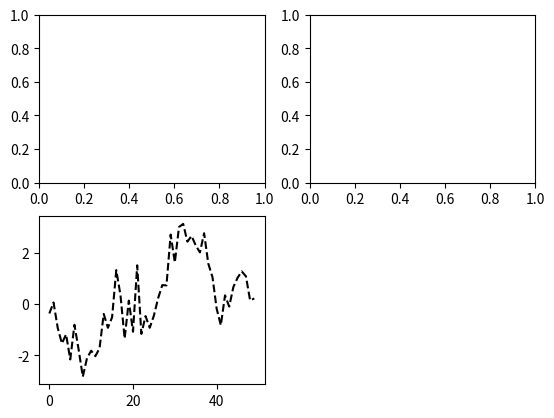

Write the Python code that produced this figure.
# -*- coding: utf-8 -*-
'''
Created on 2015. 3. 4.

[redacted]
'''

import matplotlib.pyplot as plt
import numpy as np
from numpy.random import randn

fig = plt.figure()
ax1 = fig.add_subplot(2, 2, 1)
ax2 = fig.add_subplot(2, 2, 2)
ax3 = fig.add_subplot(2, 2, 3)

plt.plot(randn(50).cumsum(), 'k--')

plt.show()
